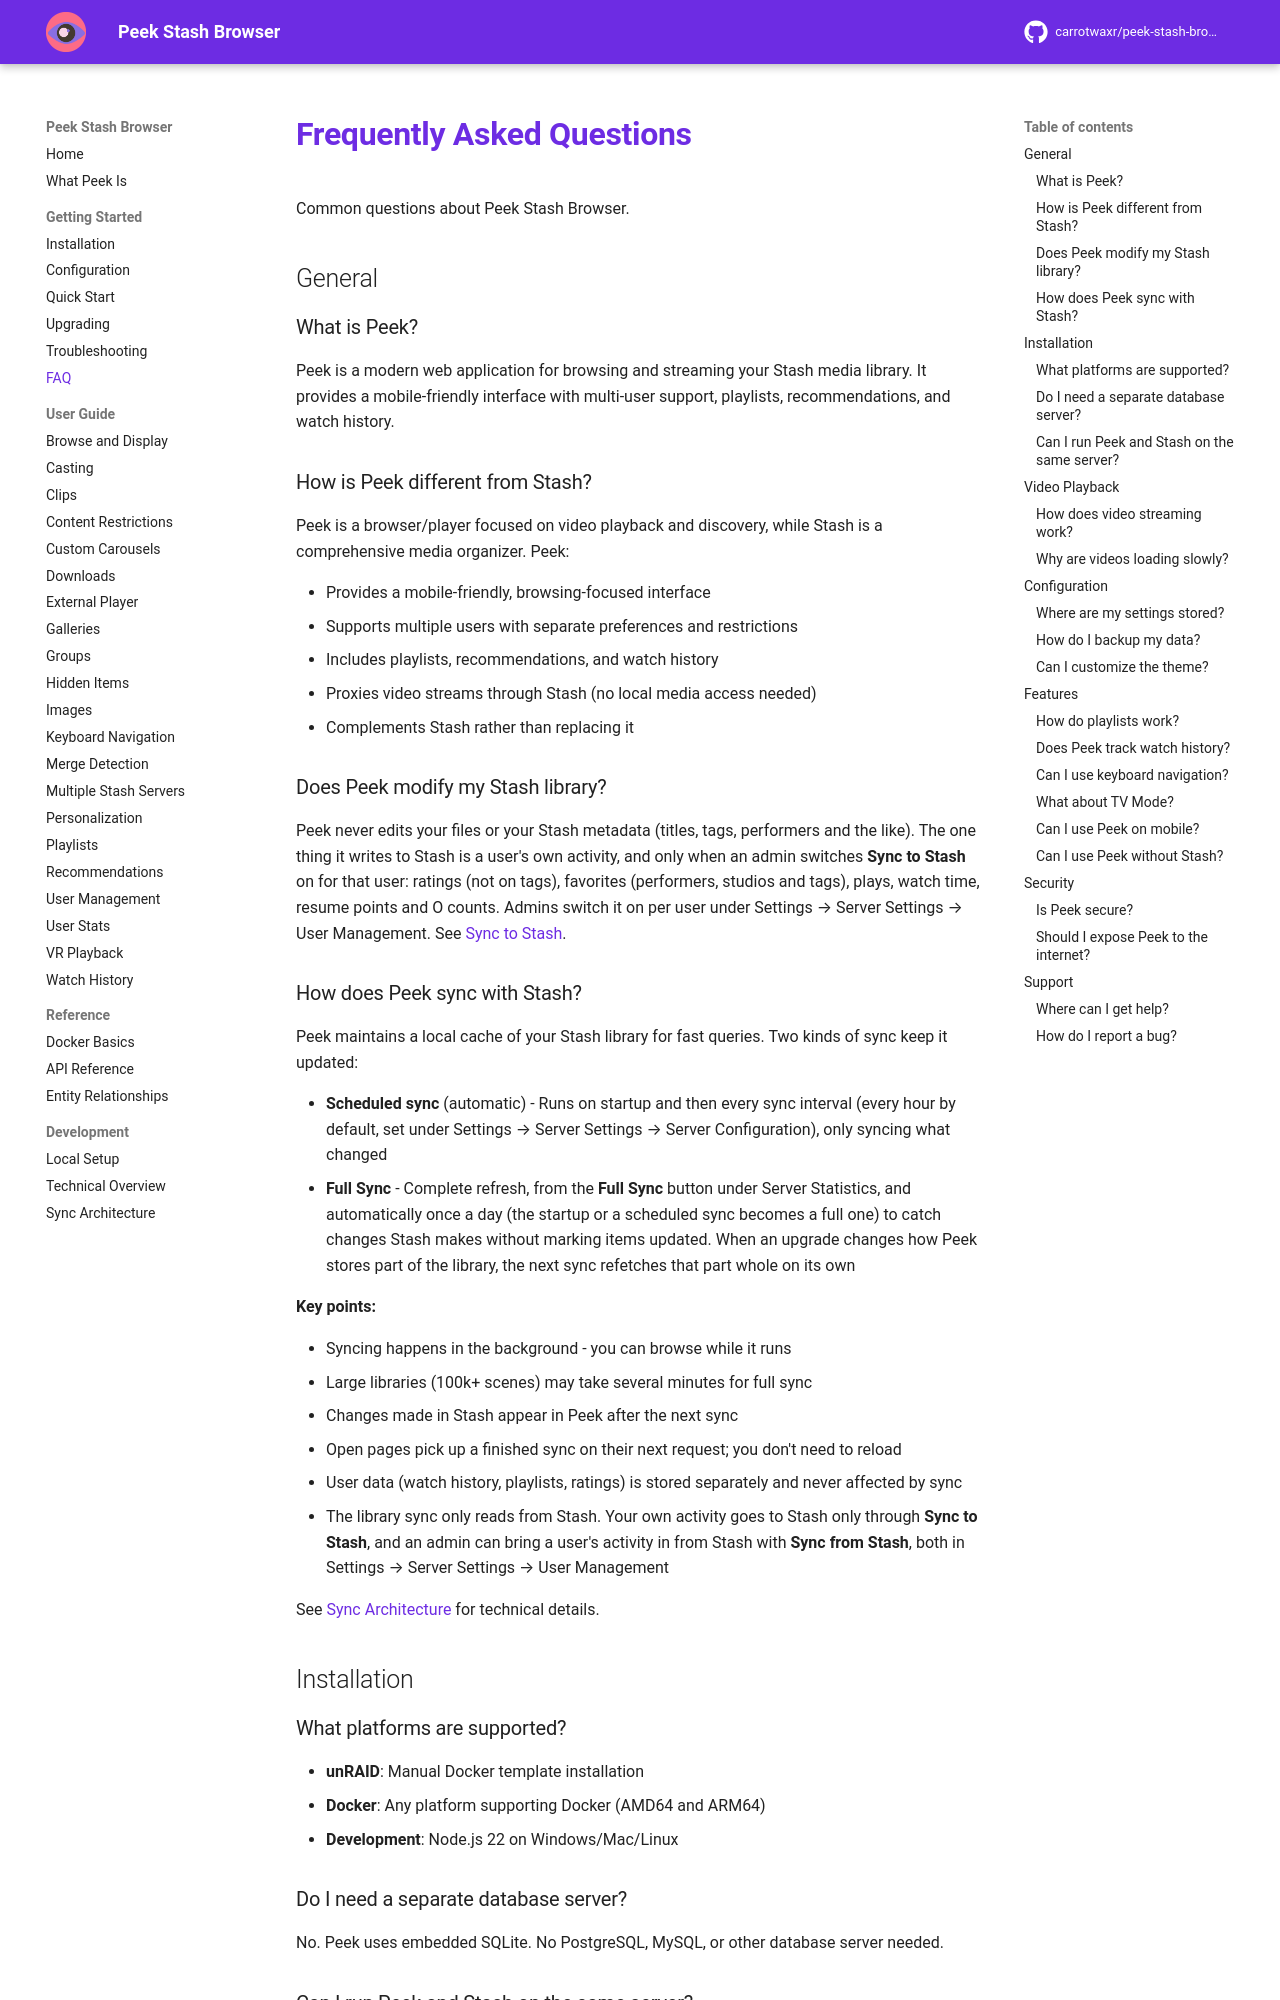

repository: milindpatel63/peek-stash-browser · page: getting-started/faq/index.html · generator: mkdocs

# Frequently Asked Questions

Common questions about Peek Stash Browser.

## General

### What is Peek?

Peek is a modern web application for browsing and streaming your Stash media library. It provides a mobile-friendly interface with multi-user support, playlists, recommendations, and watch history.

### How is Peek different from Stash?

Peek is a browser/player focused on video playback and discovery, while Stash is a comprehensive media organizer. Peek:

- Provides a mobile-friendly, browsing-focused interface
- Supports multiple users with separate preferences and restrictions
- Includes playlists, recommendations, and watch history
- Proxies video streams through Stash (no local media access needed)
- Complements Stash rather than replacing it

### Does Peek modify my Stash library?

Peek never edits your files or your Stash metadata (titles, tags, performers and the like). The one thing it writes to Stash is a user's own activity, and only when an admin switches **Sync to Stash** on for that user: ratings (not on tags), favorites (performers, studios and tags), plays, watch time, resume points and O counts. Admins switch it on per user under Settings → Server Settings → User Management. See [Sync to Stash](../user-guide/user-management.md#sync-to-stash-export).
